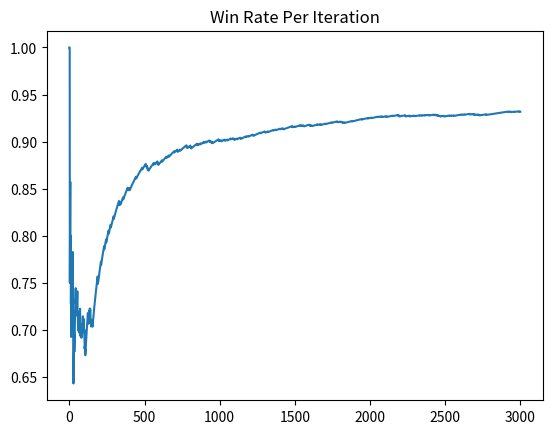

Here is the Python script that generated this plot:
import numpy as np
import time
import matplotlib.pyplot as plt

# returns an integer representing game status, nonzero if game is over
def game_over(state):
    # tallies move count for each playable lane
    max_in_a_row = get_lanes(state).sum(axis=-1).max()
    min_in_a_row = get_lanes(state).sum(axis=-1).min()
    
    if max_in_a_row == 3:
        print('x won')
        return 1
    if min_in_a_row == -3:
        print('o won')
        return 2
    if not 0 in state:
        print('tie game')
        return 3
    return 0

# chops 3x3 game board up into eight lanes    
def get_lanes(state):
    lanes = np.zeros((8,3))
    lanes[:3] = state # rows
    lanes[3:6] = state.transpose() # columns
    lanes[6] = state.diagonal() # positive diagonal
    lanes[7] = np.diagonal(np.fliplr(state)) # negative diagonal
    return lanes

# finds possible moves given board state and picks highest value one according to model
def play(model, state):
    possible_states = None
    
    # loop over all nine board spots
    for i in range(3):
        for j in range(3):
            # skip played on spots
            if not state[i,j] == 0: continue
            
            # hypothetically play the empty spot
            state[i,j] = 1
            if possible_states is None:
                possible_states = state.copy().reshape((1,3,3))
            else:
                possible_states = np.concatenate([possible_states, state.reshape((1,3,3))])
            state[i,j] = 0
    
    # shuffle possible moves and then value them
    np.random.shuffle(possible_states)
    possible_states = possible_states.reshape((-1,3,3))
    values = model.predict(possible_states)
    
    # select most optimal move
    return possible_states[values.argmax()]

# linear model of board value
class Model():
    def __init__(self, W=None, b=None):
        if W is None:
            self.W = np.random.normal(size=(4))
        else:
            if not W.shape == (4,): raise Exception('incorrect shape')
            self.W = W.copy()
        if b is None:
            self.b = 0
        else:
            self.b = float(b)
        print(self.W)
        
    def predict(self, possible_states):
        # initialize prediction array
        size = possible_states.shape[0]
        y = np.zeros(size)
        
        # fill with predictions from linear model
        for i in range(size):
            x = self.get_features(possible_states[i])
            y[i] = self.W.dot(x) + self.b
        return y
    
    # model class decides how to perform feature extraction from the board
    def get_features(self, state):
        lanes = get_lanes(state)
        features = np.zeros((4))
        
        for lane in lanes:
            ours = 0
            opps = 0
            
            # count plays in lane
            for v in lane:
                if v == 1: ours += 1
                if v == -1: opps += 1
                
            # we have two in a row, three in a row
            if ours == 2: features[0] += 1
            if ours == 3: features[1] += 1
            
            # they have two in a row, three in a row
            if opps == 2: features[2] += 1
            if opps == 3: features[3] += 1
        return features

    # gradient descent on squared error
    def fit(self, train_states, ytrain, lr=0.01):
        print('training model')
        for i in range(train_states.shape[0]):
            x = self.get_features(train_states[i])
            diff = ytrain[i] - (self.W.dot(x) + self.b)
            self.b += lr * diff
            for j in range(self.W.shape[0]):
                self.W[j] += lr * diff * x[j]
            print(self.W)
            print(self.b)
        print('done training')
        
# generates training data given a matrix of chronological game states
def critic(trace, model):
    # flip is used to train on opponents data
    flip = -1
    
    xtrain = np.zeros((trace.shape[0]-1,3,3))
    ytrain = np.zeros((trace.shape[0]-1))
    for i in range(trace.shape[0]-1):
        # makes all states look like x's perspective
        flip *= -1        
        xtrain[i] = flip*trace[i]
        
        value = None
        type = game_over(flip*trace[i+1])
        if type == 0:
            # training value is set to our current prediction of NEXT state
            value = model.predict(flip*trace[i+1].reshape(1,3,3))
        elif type == 1:
            # you won
            value = 100
        elif type == 2:
            # you lost fool
            value = -100
        elif type == 3:
            # you tied
            value = -10
        ytrain[i] = value
    return xtrain, ytrain
    
# this main is rather botched together but it's mostly PoC for me
if __name__ == '__main__':
    # create two models to play against each other
    # model = Model(np.array([2.76e-13,5.66e-03,-5.499e+01,-2.284e-01]), 99.9) # optimal model after 50k games
    model = Model()
    model_frozen = Model()
    
    # metrics
    won = 0.0
    total = 0.0
    ties = 0.0
    history = []
    
    # train until terminating condition
    while True:
        # time.sleep(5)
        total += 1
        state = np.zeros((3,3))
        print(state)
        flip = -1
        
        trace = state.copy().reshape(1,3,3)
        while True:
            # x plays
            state = play(model, state)
            trace = np.concatenate([trace,state.reshape(1,3,3)])
            print(state)
            
            # check game over
            type = game_over(state)
            if type:
                print('game over' +str(type))
                if type == 1:
                    won += 1
                elif type == 3:
                    ties += 1
                break
                
            # o plays
            state = flip*play(model_frozen, flip*state)
            trace = np.concatenate([trace,state.reshape(1,3,3)])
            print(state)
            # time.sleep(25)
            
            # check game over
            type = game_over(state)
            if type:
                print('game over' +str(type))
                if type == 1:
                    won += 1
                elif type == 3:
                    ties += 1
                break
        
        # the game has ended
        print('final state')
        print(state)  
        
        # train model on this game
        xtrain, ytrain = critic(trace, model)
        model.fit(xtrain, ytrain)
        
        # handle metrics
        win_rate = float(won)/total
        print('Total games you have won: {}'.format(won))
        print('Total ties: {}'.format(ties))
        print('Total games you have played: {}'.format(total))
        print('Win rate: {}'.format(win_rate))
        history.append(win_rate)
        
        # terminating condition
        if win_rate > .8 and total > 3000:
            break
        
        # if total%500 == 0:
            # time.sleep(2)
    
    plt.title('Win Rate Per Iteration')
    plt.plot(history)
    plt.show()